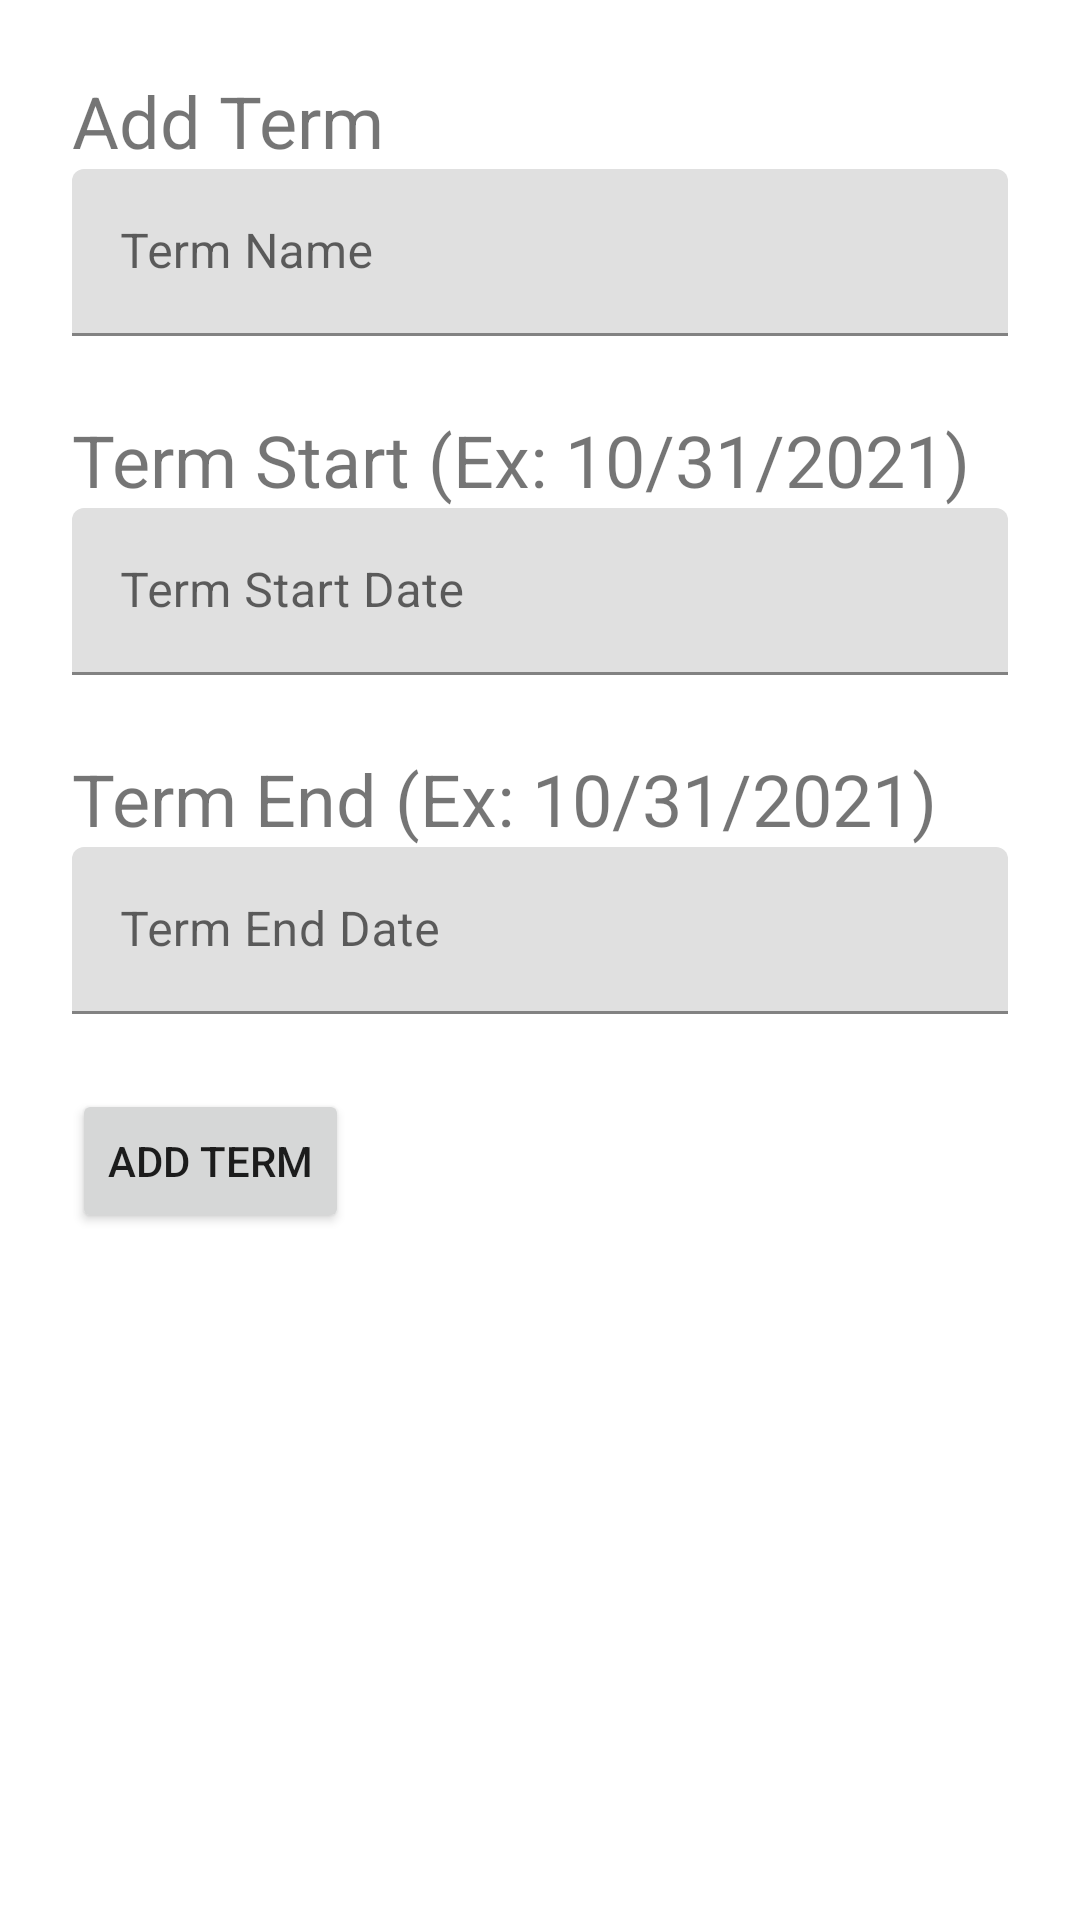

Produce the Android XML layout that renders to this screen, including the resource entries it uses.
<!-- AndroidManifest.xml: application theme Theme.CourseTracker -->
<!-- res/layout/create_term.xml -->
<?xml version="1.0" encoding="utf-8"?>
<LinearLayout xmlns:android="http://schemas.android.com/apk/res/android"
    android:orientation="vertical"
    android:layout_width="match_parent"
    android:layout_height="wrap_content"
    android:padding="24dp">

    <TextView
        android:layout_width="match_parent"
        android:layout_height="wrap_content"
        android:text="Add Term"
        android:textSize="24sp"/>

    <com.google.android.material.textfield.TextInputLayout
        android:layout_width="match_parent"
        android:layout_height="wrap_content">

        <com.google.android.material.textfield.TextInputEditText
            android:id="@+id/term_name"
            android:hint="Term Name"
            android:layout_width="match_parent"
            android:layout_height="wrap_content"
            android:layout_marginBottom="75px"/>

    </com.google.android.material.textfield.TextInputLayout>

    <TextView
        android:layout_width="match_parent"
        android:layout_height="wrap_content"
        android:text="Term Start (Ex: 10/31/2021)"
        android:textSize="24sp" />

    <com.google.android.material.textfield.TextInputLayout
        android:layout_width="match_parent"
        android:layout_height="wrap_content">

        <com.google.android.material.textfield.TextInputEditText
            android:id="@+id/term_start"
            android:hint="Term Start Date"
            android:layout_width="match_parent"
            android:layout_height="wrap_content"
            android:layout_marginBottom="75px"/>

    </com.google.android.material.textfield.TextInputLayout>


    <TextView
        android:layout_width="match_parent"
        android:layout_height="wrap_content"
        android:text="Term End (Ex: 10/31/2021)"
        android:textSize="24sp" />

    <com.google.android.material.textfield.TextInputLayout
        android:layout_width="match_parent"
        android:layout_height="wrap_content">

        <com.google.android.material.textfield.TextInputEditText
            android:id="@+id/term_end"
            android:hint="Term End Date"
            android:layout_width="match_parent"
            android:layout_height="wrap_content"
            android:layout_marginBottom="75px"/>

    </com.google.android.material.textfield.TextInputLayout>
    <Button
        android:id="@+id/button"
        android:text="Add Term"
        android:layout_width="wrap_content"
        android:layout_height="wrap_content"/>


</LinearLayout>
<!-- resources referenced by this layout -->
<resources>
  <style name="Theme.CourseTracker" parent="Theme.MaterialComponents.DayNight.DarkActionBar">
          
          <item name="colorPrimary">@color/purple_500</item>
          <item name="colorPrimaryVariant">@color/purple_700</item>
          <item name="colorOnPrimary">@color/white</item>
          
          <item name="colorSecondary">@color/teal_200</item>
          <item name="colorSecondaryVariant">@color/teal_700</item>
          <item name="colorOnSecondary">@color/black</item>
          
          <item name="android:statusBarColor" tools:targetApi="l">?attr/colorPrimaryVariant</item>
          
          <item name="windowActionBar">false</item>
          <item name="windowNoTitle">true</item>
  
  
      </style>
  <!-- not gathered from this repository: default colours our renderer supplied (Android Studio template values) -->
  <color name="purple_500">#FF6200EE</color>
  <color name="purple_700">#FF3700B3</color>
  <color name="teal_200">#FF03DAC5</color>
  <color name="teal_700">#FF018786</color>
  <color name="black">#FF000000</color>
  <color name="white">#FFFFFFFF</color>
</resources>
